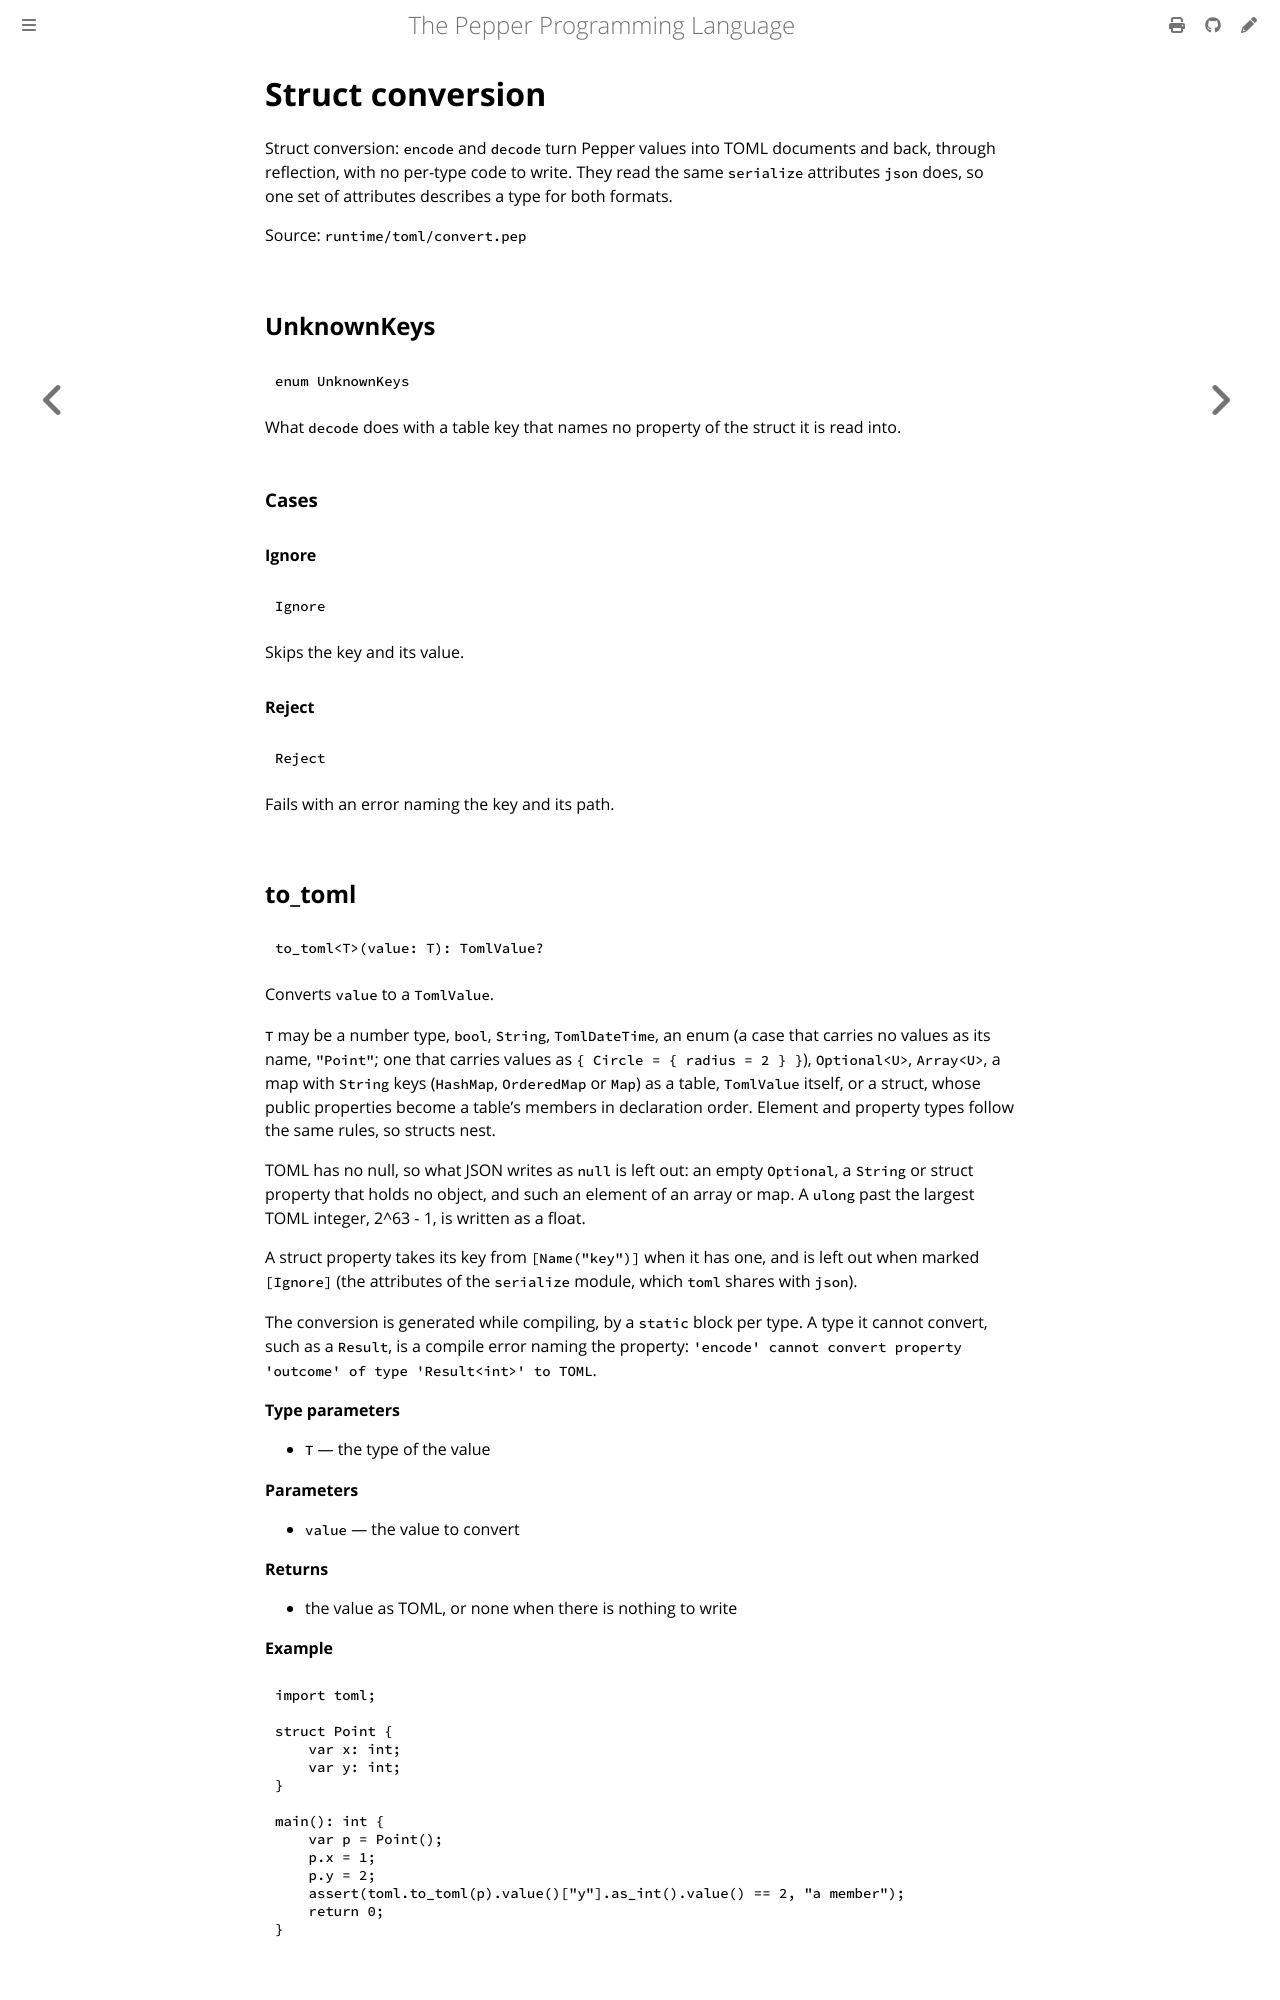

repository: pep-lang/pepper · page: 0.9.1/reference/toml-convert.html · generator: mdbook

<!-- Generated from runtime/toml/convert.pep by `pep-doc reference`. Do not edit. -->

# Struct conversion

Struct conversion: `encode` and `decode` turn Pepper values into TOML
documents and back, through reflection, with no per-type code to write.
They read the same `serialize` attributes `json` does, so one set of
attributes describes a type for both formats.

Source: `runtime/toml/convert.pep`

## UnknownKeys

```pepper
enum UnknownKeys
```

What `decode` does with a table key that names no property of the
struct it is read into.

### Cases

#### Ignore

```pepper
Ignore
```

Skips the key and its value.

#### Reject

```pepper
Reject
```

Fails with an error naming the key and its path.

## to_toml

```pepper
to_toml<T>(value: T): TomlValue?
```

Converts `value` to a `TomlValue`.

`T` may be a number type, `bool`, `String`, `TomlDateTime`, an enum (a
case that carries no values as its name, `"Point"`; one that carries
values as `{ Circle = { radius = 2 } }`), `Optional<U>`, `Array<U>`, a
map with `String` keys (`HashMap`, `OrderedMap` or `Map`) as a table,
`TomlValue` itself, or a struct, whose public properties become a
table's members in declaration order. Element and property types follow
the same rules, so structs nest.

TOML has no null, so what JSON writes as `null` is left out: an empty
`Optional`, a `String` or struct property that holds no object, and such
an element of an array or map. A `ulong` past the largest TOML integer,
2^63 - 1, is written as a float.

A struct property takes its key from `[Name("key")]` when it has one,
and is left out when marked `[Ignore]` (the attributes of the
`serialize` module, which `toml` shares with `json`).

The conversion is generated while compiling, by a `static` block per
type. A type it cannot convert, such as a `Result`, is a compile error
naming the property:
`'encode' cannot convert property 'outcome' of type 'Result<int>' to TOML`.

**Type parameters**
- `T` — the type of the value

**Parameters**
- `value` — the value to convert

**Returns**
- the value as TOML, or none when there is nothing to write

**Example**
```pepper
import toml;

struct Point {
    var x: int;
    var y: int;
}

main(): int {
    var p = Point();
    p.x = 1;
    p.y = 2;
    assert(toml.to_toml(p).value()["y"].as_int().value() == 2, "a member");
    return 0;
}
```
